Run: headless pygame with SDL's dummy video driver; simulated clock (each Clock.tick advances the game by its frame time, no real sleeping); random seed 0; keys injected as events and as key.get_pressed() state; no mouse input.
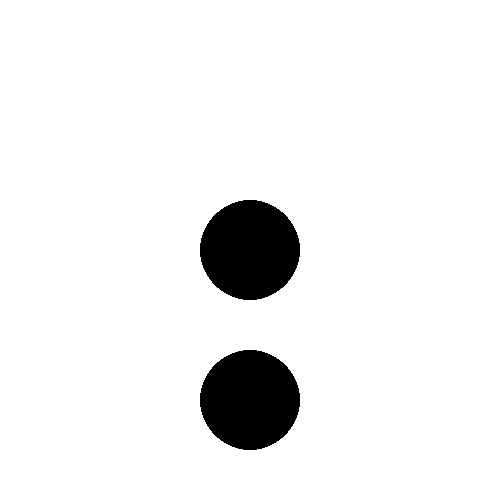
Frame 1 of 4 · flips 1–60 · no input
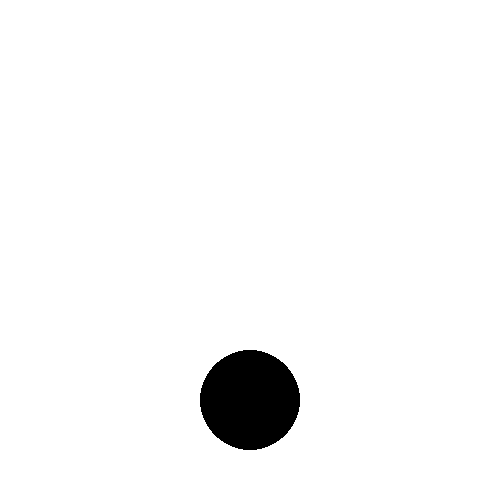
Frame 2 of 4 · flips 61–180 · tapped SPACE, RETURN · held RIGHT (→), D
Frame 3 of 4 · flips 181–300 · held DOWN (↓), S · screen unchanged from frame 2, image omitted
Frame 4 of 4 · flips 301–420 · held LEFT (←), A, UP (↑), W · screen unchanged from frame 3, image omitted

The pygame program that drew these frames:

import pygame

# Colors
BLACK = (0, 0, 0)
WHITE = (255, 255, 255)

# Initialize
pygame.init()
pygame.font.init()
size = (500, 500)
screen = pygame.display.set_mode(size)
pygame.display.set_caption("Test")
done = False

clock = pygame.time.Clock()

posX = 250
posY = 250
velX = 0
velY = 0

# Main loop
while not done:
	for event in pygame.event.get():
		if event.type == pygame.QUIT:
			done = True
	# Logic goes here
	pressed = pygame.key.get_pressed()
	if pressed[pygame.K_d]:
		velX += 1
	if pressed[pygame.K_w]:
		velY -= 1
	if pressed[pygame.K_a]:
		velX -= 1
	if pressed[pygame.K_s]:
		velY += 1

	posX += velX;
	posY += velY;

	# Fill screen
	screen.fill(WHITE)

	# Draw
	pygame.draw.circle(screen, BLACK, [posX, posY], 50)
	pygame.draw.circle(screen, BLACK, [250, 400], 50)

	noMove = False

	# Updates
	pygame.display.flip()

	# 60 FPS
	clock.tick(60)
	
pygame.quit()
